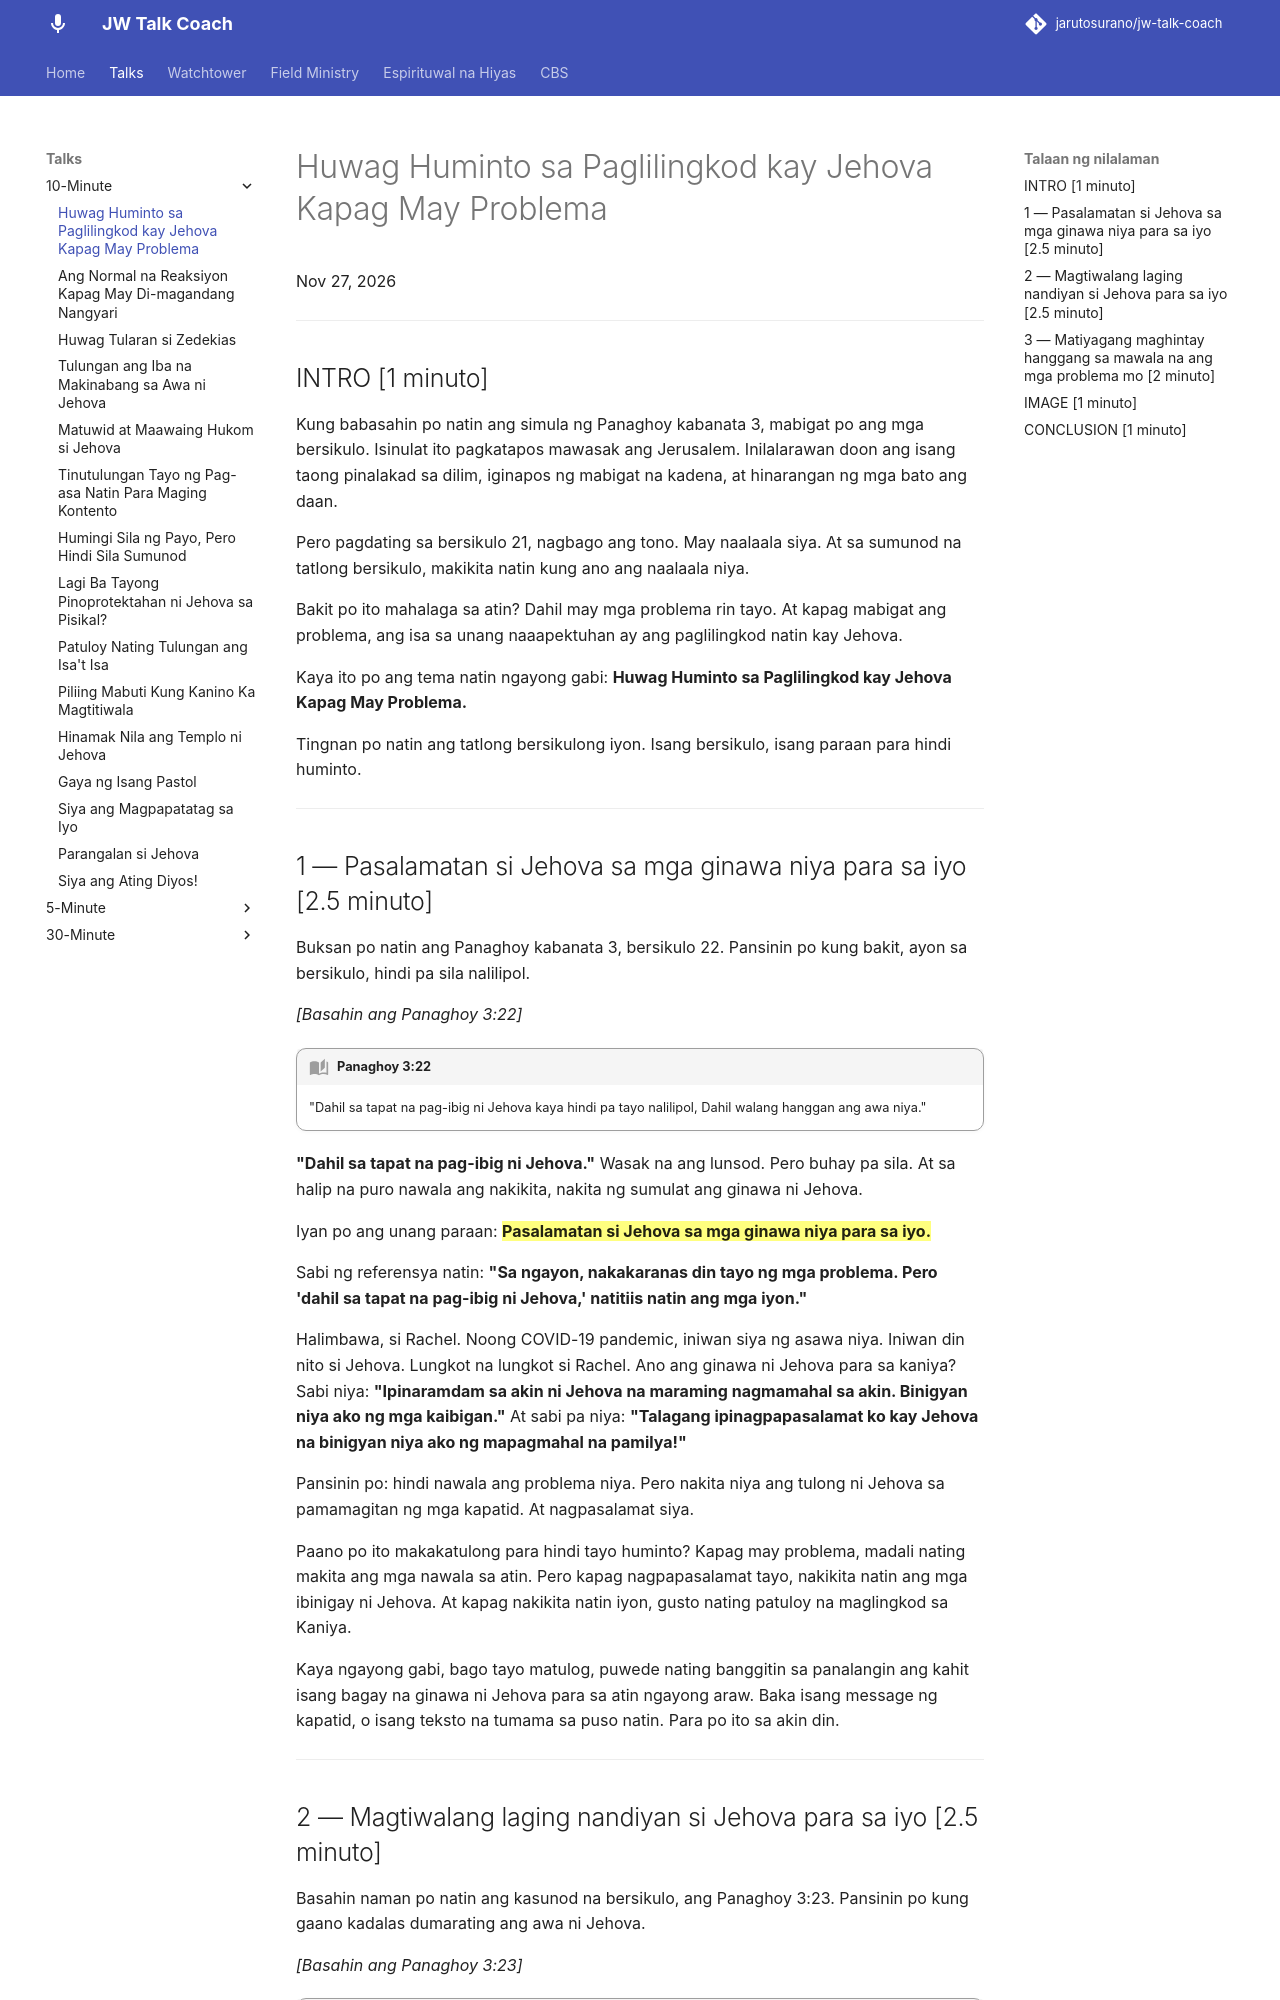

repository: jarutosurano/jw-talk-coach · page: talks/10min/1127-huwag-huminto-sa-paglilingkod-kay-jehova/index.html · generator: mkdocs

---
title: Huwag Huminto sa Paglilingkod kay Jehova Kapag May Problema
---

Nov 27, 2026

---

## INTRO [1 minuto]

Kung babasahin po natin ang simula ng Panaghoy kabanata 3, mabigat po ang mga bersikulo. Isinulat ito pagkatapos mawasak ang Jerusalem. Inilalarawan doon ang isang taong pinalakad sa dilim, iginapos ng mabigat na kadena, at hinarangan ng mga bato ang daan.

Pero pagdating sa bersikulo 21, nagbago ang tono. May naalaala siya. At sa sumunod na tatlong bersikulo, makikita natin kung ano ang naalaala niya.

Bakit po ito mahalaga sa atin? Dahil may mga problema rin tayo. At kapag mabigat ang problema, ang isa sa unang naaapektuhan ay ang paglilingkod natin kay Jehova.

Kaya ito po ang tema natin ngayong gabi: **Huwag Huminto sa Paglilingkod kay Jehova Kapag May Problema.**

Tingnan po natin ang tatlong bersikulong iyon. Isang bersikulo, isang paraan para hindi huminto.

---

## 1 — Pasalamatan si Jehova sa mga ginawa niya para sa iyo [2.5 minuto]

Buksan po natin ang Panaghoy kabanata 3, bersikulo 22. Pansinin po kung bakit, ayon sa bersikulo, hindi pa sila nalilipol.

*[Basahin ang Panaghoy 3:22]*

!!! quote "Panaghoy 3:22"
    "Dahil sa tapat na pag-ibig ni Jehova kaya hindi pa tayo nalilipol, Dahil walang hanggan ang awa niya."

**"Dahil sa tapat na pag-ibig ni Jehova."** Wasak na ang lunsod. Pero buhay pa sila. At sa halip na puro nawala ang nakikita, nakita ng sumulat ang ginawa ni Jehova.

Iyan po ang unang paraan: **==Pasalamatan si Jehova sa mga ginawa niya para sa iyo.==**

Sabi ng referensya natin: **"Sa ngayon, nakakaranas din tayo ng mga problema. Pero 'dahil sa tapat na pag-ibig ni Jehova,' natitiis natin ang mga iyon."**

Halimbawa, si Rachel. Noong COVID-19 pandemic, iniwan siya ng asawa niya. Iniwan din nito si Jehova. Lungkot na lungkot si Rachel. Ano ang ginawa ni Jehova para sa kaniya? Sabi niya: **"Ipinaramdam sa akin ni Jehova na maraming nagmamahal sa akin. Binigyan niya ako ng mga kaibigan."** At sabi pa niya: **"Talagang ipinagpapasalamat ko kay Jehova na binigyan niya ako ng mapagmahal na pamilya!"**

Pansinin po: hindi nawala ang problema niya. Pero nakita niya ang tulong ni Jehova sa pamamagitan ng mga kapatid. At nagpasalamat siya.

Paano po ito makakatulong para hindi tayo huminto? Kapag may problema, madali nating makita ang mga nawala sa atin. Pero kapag nagpapasalamat tayo, nakikita natin ang mga ibinigay ni Jehova. At kapag nakikita natin iyon, gusto nating patuloy na maglingkod sa Kaniya.

Kaya ngayong gabi, bago tayo matulog, puwede nating banggitin sa panalangin ang kahit isang bagay na ginawa ni Jehova para sa atin ngayong araw. Baka isang message ng kapatid, o isang teksto na tumama sa puso natin. Para po ito sa akin din.

---
